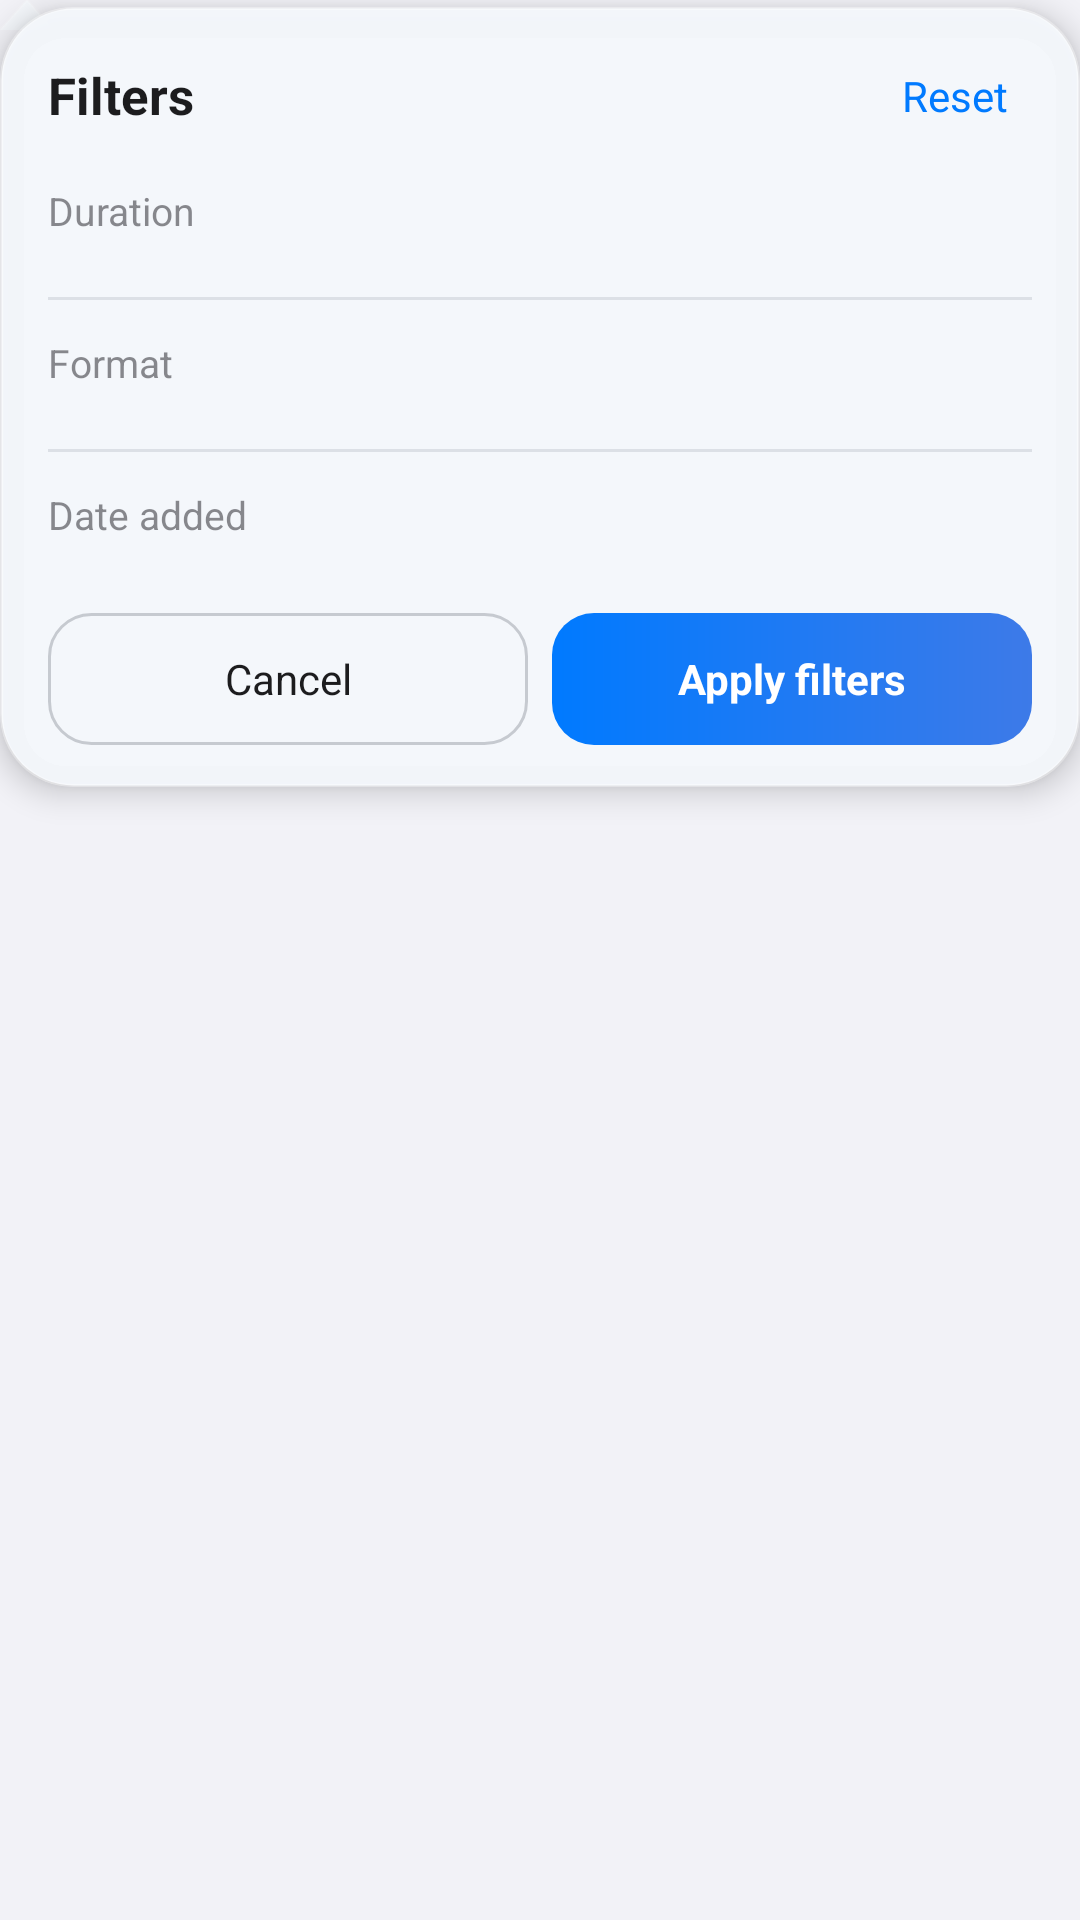

Here is an Android app screen rendered from its layout file. Give the layout XML and the strings, colors and styles it references.
<!-- AndroidManifest.xml: application theme Theme.OpenVideo -->
<!-- res/layout/view_video_library_filter_popover.xml -->
<?xml version="1.0" encoding="utf-8"?>
<LinearLayout xmlns:android="http://schemas.android.com/apk/res/android"
    xmlns:app="http://schemas.android.com/apk/res-auto"
    android:id="@+id/filter_popover_root"
    android:layout_width="wrap_content"
    android:layout_height="wrap_content"
    android:clipChildren="false"
    android:clipToPadding="false"
    android:orientation="vertical">

    <ImageView
        android:id="@+id/filter_popover_arrow"
        android:layout_width="@dimen/ov_filter_arrow_width"
        android:layout_height="@dimen/ov_filter_arrow_height"
        android:layout_gravity="start"
        android:layout_marginBottom="@dimen/ov_filter_arrow_overlap_into_panel"
        android:contentDescription="@null"
        android:importantForAccessibility="no"
        android:src="@drawable/bg_filter_popover_arrow" />

    <com.google.android.material.card.MaterialCardView
        android:id="@+id/filter_popover_panel"
        android:layout_width="match_parent"
        android:layout_height="wrap_content"
        app:cardBackgroundColor="@android:color/transparent"
        app:cardCornerRadius="@dimen/ov_filter_popover_radius"
        app:cardElevation="6dp"
        app:strokeColor="@color/ov_filter_popover_stroke"
        app:strokeWidth="1dp">

        <LinearLayout
            android:id="@+id/filter_popover_panel_inner"
            android:layout_width="match_parent"
            android:layout_height="wrap_content"
            android:background="@drawable/bg_filter_popover_panel"
            android:orientation="vertical"
            android:paddingHorizontal="16dp"
            android:paddingTop="14dp"
            android:paddingBottom="14dp">

            <LinearLayout
                android:layout_width="match_parent"
                android:layout_height="wrap_content"
                android:gravity="center_vertical"
                android:orientation="horizontal">

                <TextView
                    android:id="@+id/tv_filter_title"
                    android:layout_width="0dp"
                    android:layout_height="wrap_content"
                    android:layout_weight="1"
                    android:text="@string/home_advanced_filters_title"
                    android:textColor="@color/ov_text_primary"
                    android:textSize="17sp"
                    android:textStyle="bold" />

                <TextView
                    android:id="@+id/btn_filter_reset"
                    android:layout_width="wrap_content"
                    android:layout_height="wrap_content"
                    android:background="?attr/selectableItemBackgroundBorderless"
                    android:paddingHorizontal="8dp"
                    android:paddingVertical="6dp"
                    android:text="@string/home_filter_reset"
                    android:textColor="@color/ov_filter_reset_text"
                    android:textSize="14sp" />
            </LinearLayout>

            <TextView
                android:layout_width="wrap_content"
                android:layout_height="wrap_content"
                android:layout_marginTop="14dp"
                android:text="@string/home_filter_duration_option"
                android:textColor="@color/ov_filter_group_title"
                android:textSize="13sp" />

            <com.google.android.material.chip.ChipGroup
                android:id="@+id/chip_group_duration"
                android:layout_width="match_parent"
                android:layout_height="wrap_content"
                android:layout_marginTop="8dp"
                app:chipSpacingHorizontal="8dp"
                app:chipSpacingVertical="8dp"
                app:selectionRequired="true"
                app:singleSelection="true" />

            <View
                android:layout_width="match_parent"
                android:layout_height="1dp"
                android:layout_marginTop="12dp"
                android:background="@color/ov_filter_divider" />

            <TextView
                android:layout_width="wrap_content"
                android:layout_height="wrap_content"
                android:layout_marginTop="12dp"
                android:text="@string/home_filter_format_option"
                android:textColor="@color/ov_filter_group_title"
                android:textSize="13sp" />

            <com.google.android.material.chip.ChipGroup
                android:id="@+id/chip_group_format"
                android:layout_width="match_parent"
                android:layout_height="wrap_content"
                android:layout_marginTop="8dp"
                app:chipSpacingHorizontal="8dp"
                app:chipSpacingVertical="8dp"
                app:selectionRequired="true"
                app:singleSelection="true" />

            <View
                android:layout_width="match_parent"
                android:layout_height="1dp"
                android:layout_marginTop="12dp"
                android:background="@color/ov_filter_divider" />

            <TextView
                android:layout_width="wrap_content"
                android:layout_height="wrap_content"
                android:layout_marginTop="12dp"
                android:text="@string/home_filter_date_option"
                android:textColor="@color/ov_filter_group_title"
                android:textSize="13sp" />

            <com.google.android.material.chip.ChipGroup
                android:id="@+id/chip_group_date"
                android:layout_width="match_parent"
                android:layout_height="wrap_content"
                android:layout_marginTop="8dp"
                app:chipSpacingHorizontal="8dp"
                app:chipSpacingVertical="8dp"
                app:selectionRequired="true"
                app:singleSelection="true" />

            <LinearLayout
                android:layout_width="match_parent"
                android:layout_height="wrap_content"
                android:layout_marginTop="16dp"
                android:gravity="center_vertical"
                android:orientation="horizontal">

                <TextView
                    android:id="@+id/btn_filter_cancel"
                    android:layout_width="0dp"
                    android:layout_height="44dp"
                    android:layout_marginEnd="8dp"
                    android:layout_weight="1"
                    android:background="@drawable/bg_filter_btn_cancel"
                    android:gravity="center"
                    android:text="@string/home_filter_cancel"
                    android:textColor="@color/ov_text_primary"
                    android:textSize="14sp" />

                <TextView
                    android:id="@+id/btn_filter_apply"
                    android:layout_width="0dp"
                    android:layout_height="44dp"
                    android:layout_weight="1"
                    android:background="@drawable/bg_filter_btn_primary"
                    android:gravity="center"
                    android:text="@string/home_filter_apply"
                    android:textColor="@android:color/white"
                    android:textSize="14sp"
                    android:textStyle="bold" />
            </LinearLayout>
        </LinearLayout>
    </com.google.android.material.card.MaterialCardView>

</LinearLayout>
<!-- resources referenced by this layout -->
<resources>
  <color name="ov_filter_divider">#1A111827</color>
  <color name="ov_filter_group_title">@color/ov_text_secondary</color>
  <color name="ov_filter_popover_stroke">#33FFFFFF</color>
  <color name="ov_filter_reset_text">@color/ov_accent_blue</color>
  <color name="ov_text_primary">#FF1C1C1E</color>
  <dimen name="ov_filter_arrow_height">10dp</dimen>
  <dimen name="ov_filter_arrow_overlap_into_panel">-8dp</dimen>
  <dimen name="ov_filter_arrow_width">18dp</dimen>
  <dimen name="ov_filter_popover_radius">24dp</dimen>
  <string name="home_advanced_filters_title">Filters</string>
  <string name="home_filter_apply">Apply filters</string>
  <string name="home_filter_cancel">Cancel</string>
  <string name="home_filter_date_option">Date added</string>
  <string name="home_filter_duration_option">Duration</string>
  <string name="home_filter_format_option">Format</string>
  <string name="home_filter_reset">Reset</string>
  <style name="Theme.OpenVideo" parent="Theme.OpenVideo.Base" />
  <color name="ov_text_secondary">#993C3C43</color>
  <color name="ov_accent_blue">#FF007AFF</color>
  <color name="ov_accent_blue_soft">#1F007AFF</color>
  <color name="ov_filter_btn_cancel_stroke">#33111827</color>
  <dimen name="ov_filter_btn_radius">14dp</dimen>
  <color name="ov_accent_blue_pressed">#FF0063D1</color>
  <color name="ov_filter_btn_primary_end">#FF3D7AE8</color>
  <color name="ov_filter_btn_primary_start">@color/ov_accent_blue</color>
  <color name="ov_filter_popover_bg">#F2F5F8FC</color>
  <color name="primary">@color/ov_accent_blue</color>
  <color name="primary_variant">@color/ov_accent_blue_pressed</color>
  <color name="on_primary">@color/ov_text_primary</color>
  <color name="secondary">@color/ov_accent_blue</color>
  <color name="background">@color/ov_bg_base</color>
  <color name="surface">@color/ov_bg_elevated</color>
  <color name="on_background">@color/ov_text_primary</color>
  <color name="on_surface">@color/ov_text_primary</color>
  <style name="ThemeOverlay.OpenVideo.MaterialAlertDialog" parent="ThemeOverlay.OpenVideo.MaterialAlertDialog.Base" />
  <style name="Widget.OpenVideo.Switch.Legacy" parent="Widget.MaterialComponents.CompoundButton.Switch">
          <item name="thumbTint">@color/ov_switch_thumb_tint</item>
          <item name="trackTint">@color/ov_switch_track</item>
      </style>
  <style name="Widget.OpenVideo.Switch" parent="Widget.Material3.CompoundButton.MaterialSwitch">
          <item name="thumbTint">@color/ov_switch_thumb_tint</item>
          <item name="trackTint">@color/ov_switch_track</item>
          <item name="trackDecorationTint">@android:color/transparent</item>
      </style>
  <color name="ov_bg_base">#FFF2F2F7</color>
  <color name="ov_bg_elevated">#FFFFFFFF</color>
  <color name="ov_row_pressed">#1A3C3C43</color>
  <color name="ov_dialog_surface">#FFFFFFFF</color>
  <color name="ov_dialog_scrim">#73000000</color>
  <style name="ShapeAppearance.OpenVideo.Dialog" parent="">
          <item name="cornerFamily">rounded</item>
          <item name="cornerSize">@dimen/ov_radius_sheet</item>
      </style>
  <style name="TextAppearance.OpenVideo.Dialog.Body" parent="MaterialAlertDialog.Material3.Body.Text">
          <item name="android:textColor">@color/ov_text_secondary</item>
          <item name="android:textSize">@dimen/ov_text_caption</item>
          <item name="android:lineSpacingExtra">2dp</item>
          <item name="android:letterSpacing">0</item>
      </style>
  <style name="Widget.OpenVideo.Dialog.Button.Positive" parent="Widget.OpenVideo.Dialog.Button" />
  <style name="Widget.OpenVideo.Dialog.Button.Negative" parent="Widget.OpenVideo.Dialog.Button">
          <item name="android:textColor">@color/ov_text_secondary</item>
      </style>
  <dimen name="ov_radius_sheet">14dp</dimen>
  <dimen name="ov_text_headline">17sp</dimen>
  <dimen name="ov_text_caption">13sp</dimen>
</resources>
